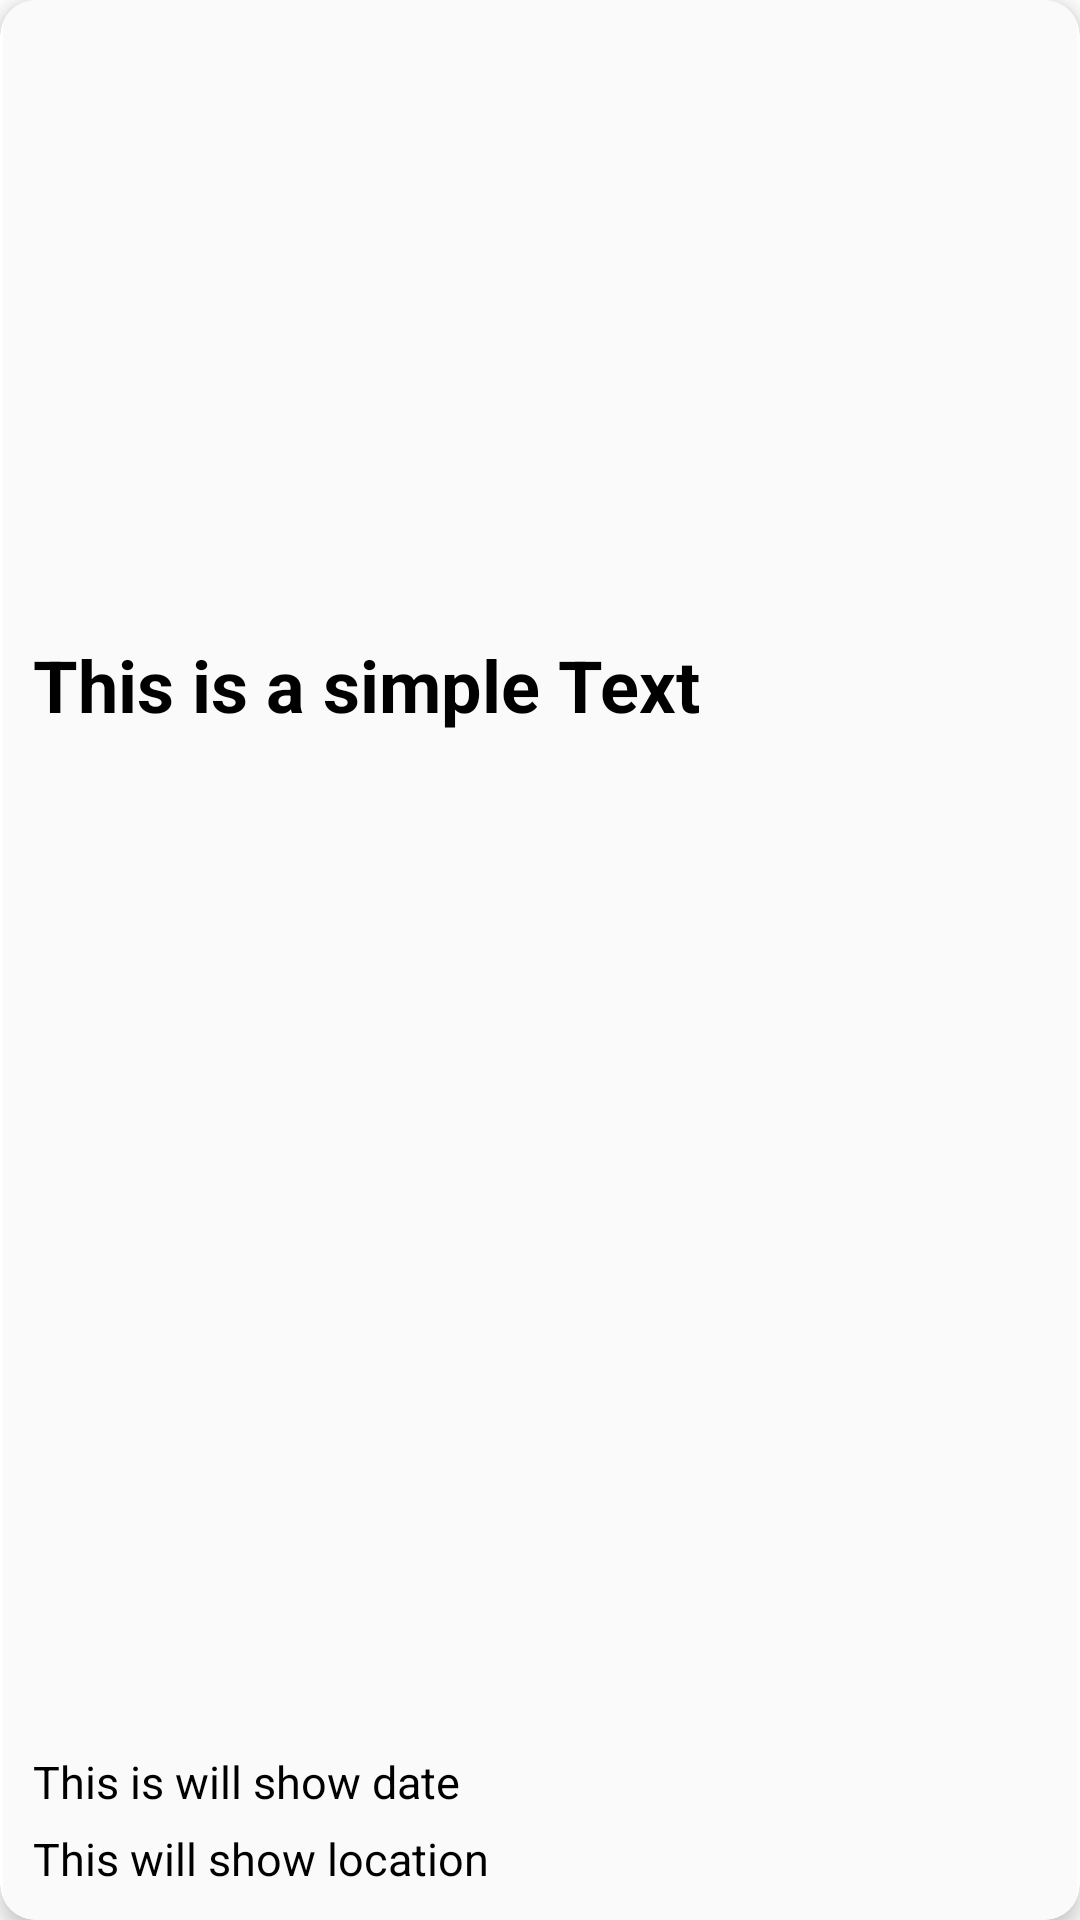

Here is an Android app screen rendered from its layout file. Give the layout XML and the strings, colors and styles it references.
<!-- AndroidManifest.xml: application theme Theme.Eventisa -->
<!-- res/layout/favouriteitem.xml -->
<?xml version="1.0" encoding="utf-8"?>
<androidx.cardview.widget.CardView
    xmlns:android="http://schemas.android.com/apk/res/android"
    xmlns:tools="http://schemas.android.com/tools"
    android:layout_width="match_parent"
    android:layout_height="wrap_content"
    xmlns:app="http://schemas.android.com/apk/res-auto"
    android:id="@+id/Card_View"
    android:layout_margin="@dimen/_15sdp"
    android:foreground="?selectableItemBackground"
    app:cardCornerRadius="12dp"
    android:forceDarkAllowed="false"
    app:cardElevation="4dp"
    tools:ignore="SpeakableTextPresentCheck"
    android:background="@color/teal_200">

    <androidx.constraintlayout.widget.ConstraintLayout
        android:layout_width="match_parent"
        android:layout_height="match_parent"
        android:layout_marginStart="1dp"
        android:layout_marginEnd="1dp"
        android:background="@color/smokyWhite"
        android:orientation="vertical">

        <ImageView
            android:id="@+id/Event_logo"
            android:layout_width="match_parent"
            android:layout_height="212dp"
            android:scaleType="centerCrop"


            app:layout_constraintStart_toStartOf="parent"
            app:layout_constraintTop_toTopOf="parent" />

        <TextView
            android:id="@+id/event_title1"
            android:layout_width="305dp"
            android:layout_height="wrap_content"
            android:text="This is a simple Text"
            android:textColor="@color/black"
            android:textSize="24sp"
            android:textStyle="bold"
            android:paddingStart="10dp"
            app:layout_constraintEnd_toEndOf="parent"
            app:layout_constraintHorizontal_bias="0.0"
            app:layout_constraintStart_toStartOf="parent"
            app:layout_constraintTop_toBottomOf="@+id/Event_logo" />

        <TextView
            android:id="@+id/Event_Date"
            android:layout_width="match_parent"
            android:layout_height="wrap_content"
            android:layout_marginBottom="36dp"
            android:paddingStart="10dp"
            android:text="This is will show date"
            android:textColor="@color/black"
            android:textSize="15sp"
            app:layout_constraintBottom_toBottomOf="parent"
            app:layout_constraintEnd_toEndOf="parent"
            app:layout_constraintHorizontal_bias="0.0"
            app:layout_constraintStart_toStartOf="parent"
            app:layout_constraintTop_toBottomOf="@+id/event_title1"
            app:layout_constraintVertical_bias="1.0" />

        <TextView
            android:id="@+id/Event_Location"
            android:layout_width="match_parent"
            android:layout_height="wrap_content"
            android:layout_marginTop="24dp"
            android:text="This will show location"
            android:textColor="@color/black"
            android:textSize="15sp"
            android:paddingStart="10dp"
            android:layout_marginBottom="10dp"
            app:layout_constraintBottom_toBottomOf="parent"
            app:layout_constraintStart_toStartOf="parent"
            app:layout_constraintTop_toTopOf="@+id/Event_Date"
            app:layout_constraintVertical_bias="0.9" />

    </androidx.constraintlayout.widget.ConstraintLayout>

</androidx.cardview.widget.CardView>
<!-- resources referenced by this layout -->
<resources>
  <color name="black">#FF000000</color>
  <color name="smokyWhite">#fafafa</color>
  <color name="teal_200">#FF03DAC5</color>
  <style name="Theme.Eventisa" parent="Theme.MaterialComponents.DayNight.NoActionBar">
          
          <item name="colorPrimary">@color/purple_500</item>
          <item name="colorPrimaryVariant">@color/purple_700</item>
          <item name="colorOnPrimary">@color/white</item>
          
          <item name="colorSecondary">@color/teal_200</item>
          <item name="colorSecondaryVariant">@color/teal_700</item>
          <item name="colorOnSecondary">@color/black</item>
          
          <item name="android:statusBarColor" tools:targetApi="l">?attr/colorPrimaryVariant</item>
          
      </style>
  <color name="purple_500">#FF6200EE</color>
  <color name="purple_700">#FF3700B3</color>
  <color name="white">#FFFFFFFF</color>
  <color name="teal_700">#FF018786</color>
</resources>
